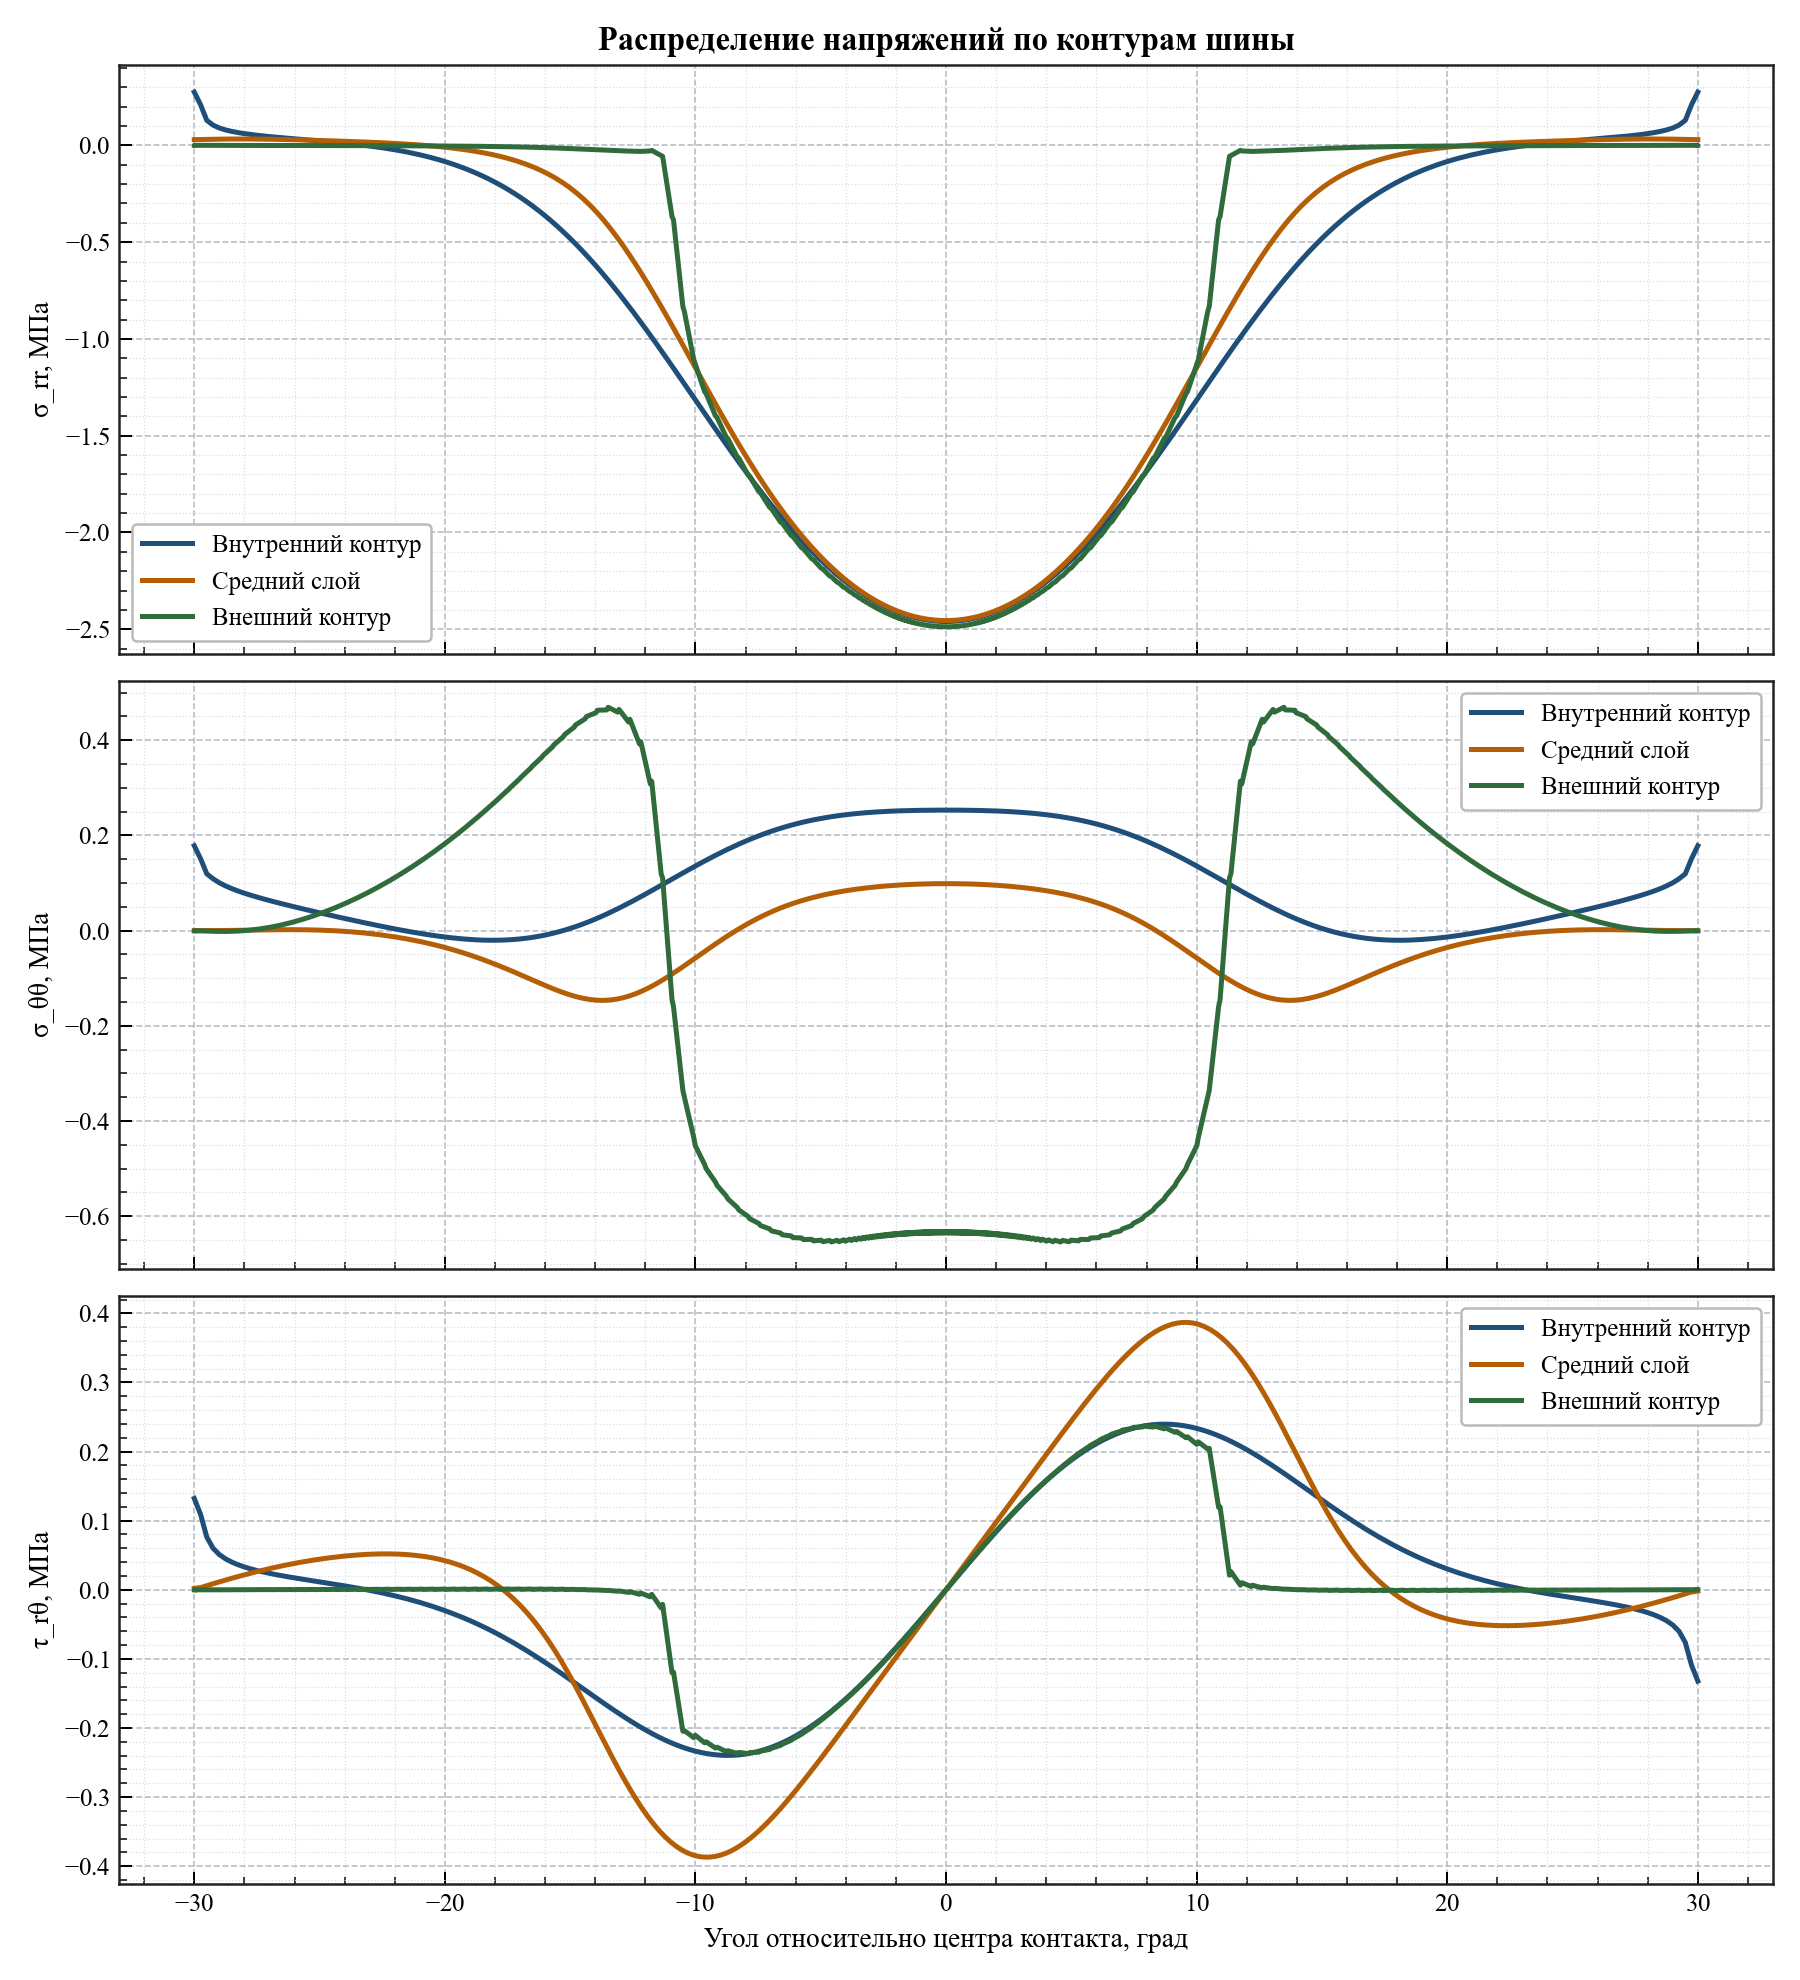

Data behind this chart, as committed beside it:
contour, relative_angle_deg, radius_мм, sigma_rr_mpa, sigma_tt_mpa, tau_rt_mpa
inner, -30, 250, 0.2751, 0.1783, 0.1321
inner, -29.75, 250, 0.2105, 0.1513, 0.1093
inner, -29.5, 250, 0.1294, 0.1193, 0.07621
inner, -29.25, 250, 0.1047, 0.1089, 0.06009
inner, -29, 250.0, 0.08985, 0.1005, 0.05096
inner, -28.75, 250, 0.07981, 0.09385, 0.04472
inner, -28.5, 250, 0.07217, 0.08815, 0.04
inner, -28.25, 250, 0.06601, 0.08312, 0.0362
inner, -28, 250, 0.06084, 0.07858, 0.03302
inner, -27.75, 250, 0.05636, 0.07439, 0.03029
inner, -27.5, 250, 0.05239, 0.07046, 0.02788
inner, -27.25, 250, 0.04881, 0.06674, 0.02573
inner, -27, 250, 0.04552, 0.06316, 0.02378
inner, -26.75, 250, 0.04246, 0.05971, 0.02197
inner, -26.5, 250, 0.03955, 0.05634, 0.02029
inner, -26.25, 250, 0.03677, 0.05306, 0.0187
inner, -26, 250, 0.03406, 0.04984, 0.01717
inner, -25.75, 250, 0.0314, 0.04667, 0.0157
inner, -25.5, 250, 0.02875, 0.04354, 0.01427
inner, -25.25, 250, 0.02607, 0.04045, 0.01285
inner, -25, 250, 0.02335, 0.0374, 0.01144
inner, -24.75, 250, 0.02056, 0.03438, 0.01003
inner, -24.5, 250, 0.01767, 0.03139, 0.008599
inner, -24.25, 250, 0.01465, 0.02843, 0.007141
inner, -24, 250, 0.01148, 0.02551, 0.005647
inner, -23.75, 250, 0.008128, 0.02261, 0.004107
inner, -23.5, 250, 0.004573, 0.01976, 0.002511
inner, -23.25, 250, 0.0007876, 0.01694, 0.000852
inner, -23, 250, -0.003258, 0.01416, -0.0008798
inner, -22.75, 250, -0.007591, 0.01144, -0.002692
inner, -22.5, 250, -0.01224, 0.008759, -0.004594
inner, -22.25, 250.0, -0.01724, 0.006141, -0.006592
inner, -22, 250, -0.02262, 0.003587, -0.008694
inner, -21.75, 250, -0.02841, 0.001106, -0.01091
inner, -21.5, 250.0, -0.03464, -0.001296, -0.01324
inner, -21.25, 250.0, -0.04135, -0.003609, -0.0157
inner, -21, 250, -0.04858, -0.005824, -0.0183
inner, -20.75, 250.0, -0.05637, -0.007931, -0.02103
inner, -20.5, 250, -0.06474, -0.009918, -0.02392
inner, -20.25, 250, -0.07374, -0.01177, -0.02695
inner, -20, 250, -0.08342, -0.01348, -0.03015
inner, -19.75, 250.0, -0.09381, -0.01504, -0.03351
inner, -19.5, 250, -0.105, -0.01642, -0.03703
inner, -19.25, 250, -0.1169, -0.01762, -0.04074
inner, -19, 250, -0.1297, -0.01862, -0.04462
inner, -18.75, 250.0, -0.1433, -0.0194, -0.04868
inner, -18.5, 250, -0.1579, -0.01995, -0.05292
inner, -18.25, 250, -0.1735, -0.02025, -0.05735
inner, -18, 250, -0.1901, -0.02029, -0.06197
inner, -17.75, 250, -0.2077, -0.02005, -0.06676
inner, -17.5, 250, -0.2264, -0.01952, -0.07174
inner, -17.25, 250, -0.2463, -0.01867, -0.0769
inner, -17, 250, -0.2673, -0.0175, -0.08223
inner, -16.75, 250, -0.2896, -0.016, -0.08773
inner, -16.5, 250, -0.313, -0.01415, -0.09339
inner, -16.25, 250, -0.3378, -0.01195, -0.0992
inner, -16, 250, -0.3638, -0.009379, -0.1051
inner, -15.75, 250, -0.3911, -0.006446, -0.1112
inner, -15.5, 250, -0.4197, -0.003147, -0.1174
inner, -15.25, 250, -0.4495, 0.0005163, -0.1236
... 904 more rows
